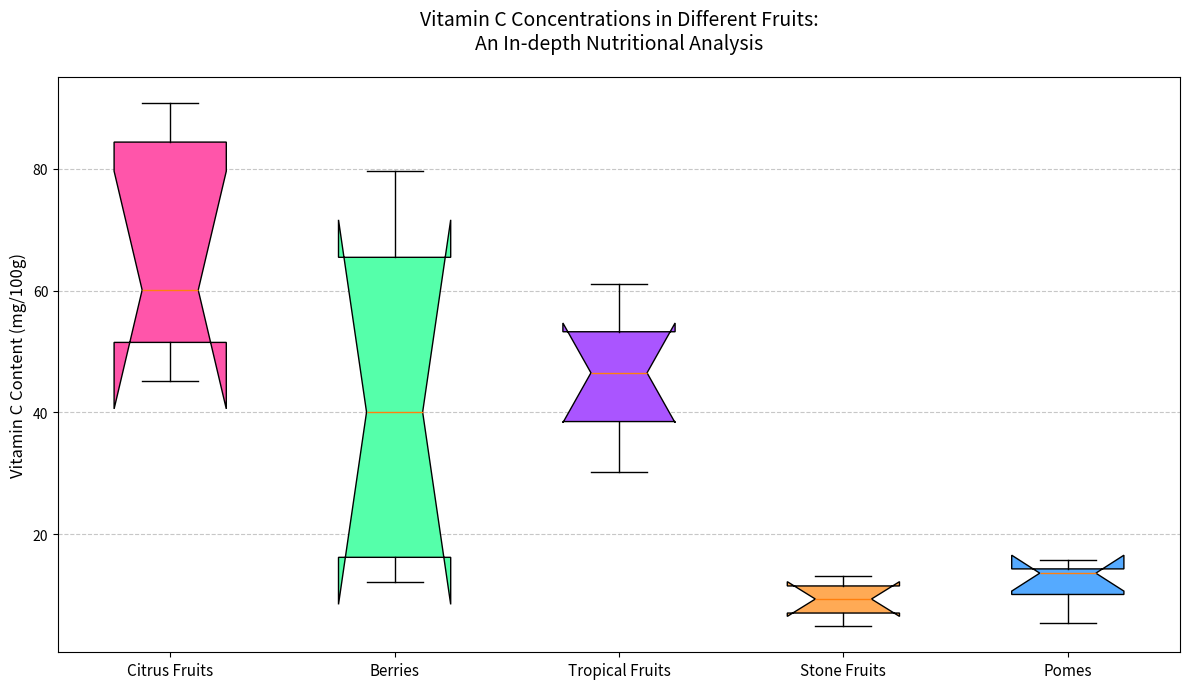

This chart was generated by the following Python code:
import matplotlib.pyplot as plt
import numpy as np

# Data: Vitamin C content (mg/100g) for different fruit groups
citrus_fruits = [53.2, 60.1, 90.8, 88.3, 80.5, 45.2, 49.8]
berries = [12.1, 58.8, 67.7, 21.3, 79.7, 14.5]
tropical_fruits = [61.1, 30.2, 36.4, 45.4, 52.4, 39.2, 55.8, 47.6]
stone_fruits = [6.6, 8.4, 10.3, 4.9, 11.9, 13.2]
pomes = [5.4, 14.3, 13.6, 10.1, 15.7]

# Compile data into a list
data = [citrus_fruits, berries, tropical_fruits, stone_fruits, pomes]
fruit_groups = ['Citrus Fruits', 'Berries', 'Tropical Fruits', 'Stone Fruits', 'Pomes']

# Create vertical box plot
fig, ax = plt.subplots(figsize=(12, 7))
box_colors = ['#FF55AA', '#55FFAA', '#AA55FF', '#FFAA55', '#55AAFF']  # New set of colors 

# Plot with custom box colors and styles
bp = ax.boxplot(data, vert=True, patch_artist=True, notch=True, whis=1.5)

# Customize each box color
for patch, color in zip(bp['boxes'], box_colors):
    patch.set_facecolor(color)

# Set x-axis labels to match the fruit groups
ax.set_xticklabels(fruit_groups, fontsize=11)
ax.set_ylabel('Vitamin C Content (mg/100g)', fontsize=12)
ax.set_title('Vitamin C Concentrations in Different Fruits:\nAn In-depth Nutritional Analysis', fontsize=14, pad=20)

# Add grid for better readability
ax.yaxis.grid(True, linestyle='--', alpha=0.7)

# Adjust layout to prevent overlap and enhance clarity
plt.tight_layout()

# Show plot
plt.show()
